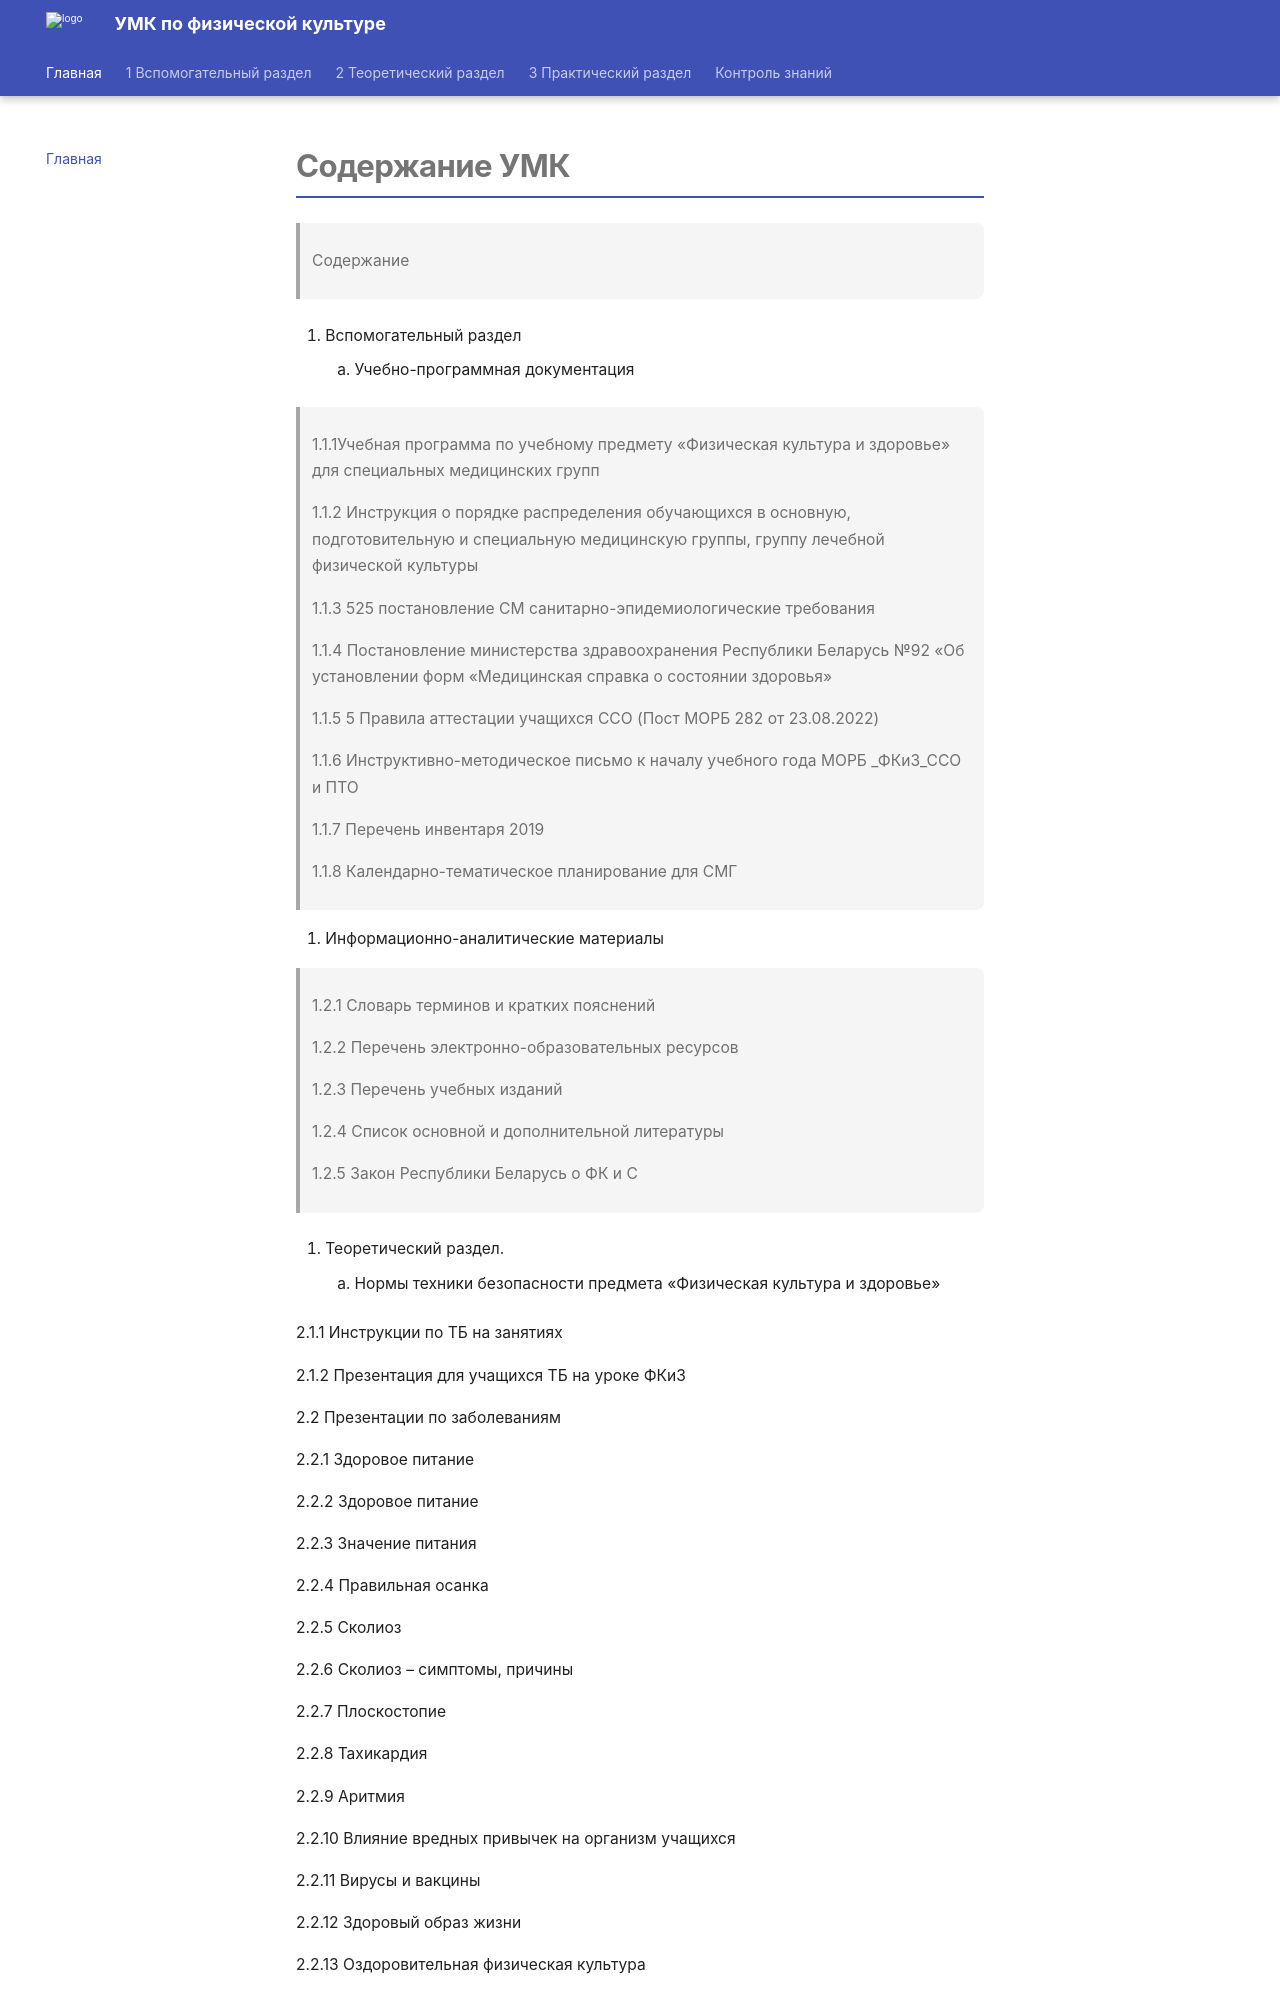

repository: nikitadev-tech/umk-fkiz-site · page: index.html · generator: mkdocs

# Содержание УМК

> Содержание

1.  Вспомогательный раздел

    1.  Учебно-программная документация

> 1.1.1Учебная программа по учебному предмету «Физическая культура и здоровье» для специальных медицинских групп
>
> 1.1.2 Инструкция о порядке распределения обучающихся в основную, подготовительную и специальную медицинскую группы, группу лечебной физической культуры
>
> 1.1.3 525 постановление СМ санитарно-эпидемиологические требования
>
> 1.1.4 Постановление министерства здравоохранения Республики Беларусь №92 «Об установлении форм «Медицинская справка о состоянии здоровья»
>
> 1.1.5 5 Правила аттестации учащихся ССО (Пост МОРБ 282 от 23.08.2022)
>
> 1.1.6 Инструктивно-методическое письмо к началу учебного года МОРБ \_ФКиЗ_ССО и ПТО
>
> 1.1.7 Перечень инвентаря 2019
>
> 1.1.8 Календарно-тематическое планирование для СМГ

2.  Информационно-аналитические материалы

> 1.2.1 Словарь терминов и кратких пояснений
>
> 1.2.2 Перечень электронно-образовательных ресурсов
>
> 1.2.3 Перечень учебных изданий
>
> 1.2.4 Список основной и дополнительной литературы
>
> 1.2.5 Закон Республики Беларусь о ФК и С

2.  Теоретический раздел.

    1.  Нормы техники безопасности предмета «Физическая культура и здоровье»

2.1.1 Инструкции по ТБ на занятиях

2.1.2 Презентация для учащихся ТБ на уроке ФКиЗ

2.2 Презентации по заболеваниям

2.2.1 Здоровое питание

2.2.2 Здоровое питание

2.2.3 Значение питания

2.2.4 Правильная осанка

2.2.5 Сколиоз

2.2.6 Сколиоз – симптомы, причины

2.2.7 Плоскостопие

2.2.8 Тахикардия

2.2.9 Аритмия

2.2.10 Влияние вредных привычек на организм учащихся

2.2.11 Вирусы и вакцины
